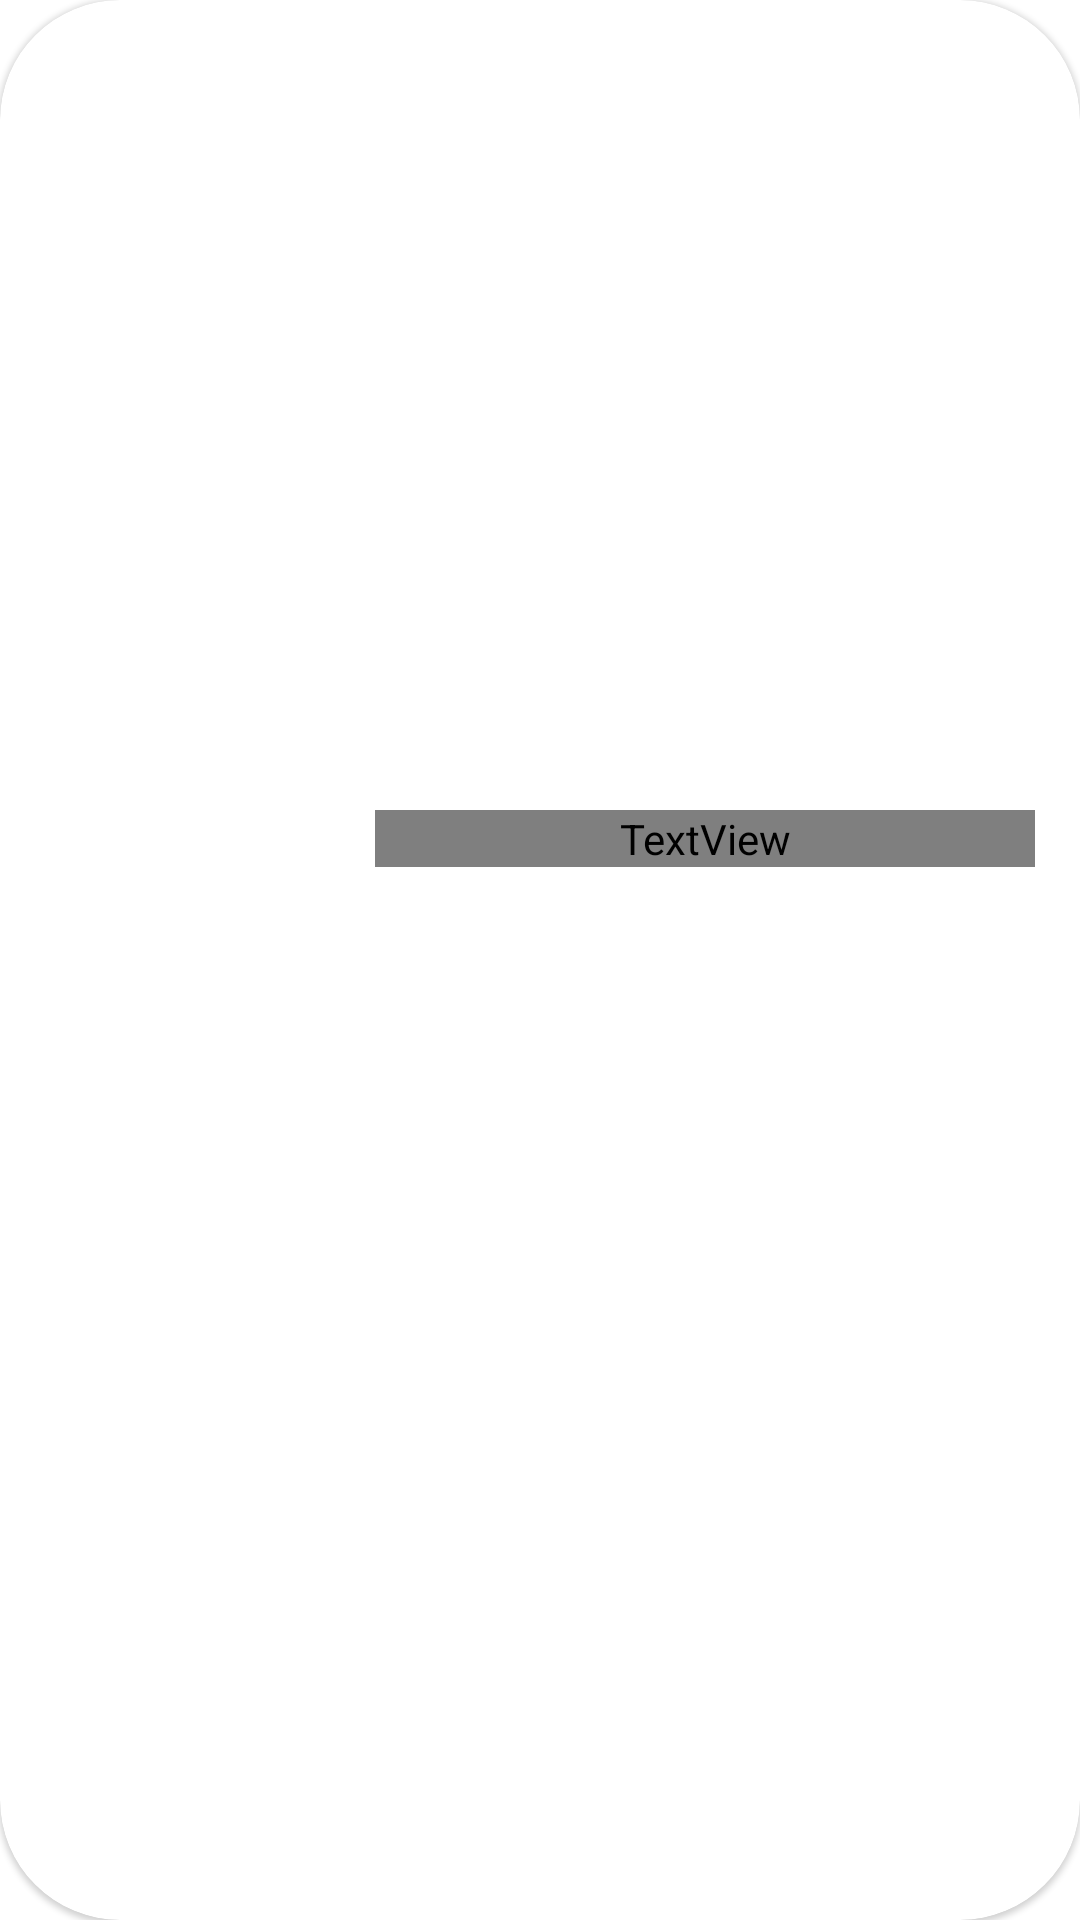

Produce the Android XML layout that renders to this screen, including the resource entries it uses.
<!-- AndroidManifest.xml: application theme Theme.MyApp -->
<!-- res/layout/playlist_view.xml -->
<?xml version="1.0" encoding="utf-8"?>
<com.google.android.material.card.MaterialCardView xmlns:android="http://schemas.android.com/apk/res/android"
    xmlns:app="http://schemas.android.com/apk/res-auto"
    android:layout_width="match_parent"
    android:layout_height="150dp"
    android:layout_margin="10dp"
    app:cardCornerRadius="40dp">


    <RelativeLayout
        android:layout_width="match_parent"
        android:layout_height="match_parent">

        <LinearLayout
            android:layout_width="match_parent"
            android:layout_height="wrap_content"
            android:layout_centerInParent="true"
            android:layout_margin="15dp"
            android:orientation="horizontal">

            <ImageView
                android:id="@+id/playlist_id"
                android:layout_width="100dp"
                android:layout_height="100dp"
                android:src="@mipmap/ic_launcher"/>

            <LinearLayout
                android:layout_width="match_parent"
                android:layout_height="wrap_content"
                android:layout_marginStart="10dp"
                android:orientation="vertical">

                <TextView
                    android:id="@+id/playlist_title"
                    android:layout_width="match_parent"
                    android:layout_height="wrap_content"
                    android:layout_marginBottom="15dp"
                    android:text="Playlist Title"
                    android:textSize="20sp"
                    android:fontFamily="@font/MadimiOne-Regular"/>

                <androidx.recyclerview.widget.RecyclerView
                    android:layout_width="match_parent"
                    android:layout_height="58dp"
                    android:id="@+id/playlist_details_recyclerView"/>

            </LinearLayout>
        </LinearLayout>

    </RelativeLayout>
</com.google.android.material.card.MaterialCardView>
<!-- resources referenced by this layout -->
<resources>
  <style name="Theme.MyApp" parent="Theme.MaterialComponents.Light.NoActionBar">
          <item name="colorPrimary">#D8494646</item>
          <item name="colorPrimaryVariant">@color/blue</item>
          <item name="colorOnPrimary">@color/somewhatBeige</item>
  
          <item name="colorSecondary">@color/orange</item>
          <item name="colorSecondaryVariant">@color/lighterOrange</item>
          <item name="colorOnSecondary">#D8494646</item>
  
          <item name="android:statusBarColor">@color/deepBlue</item>
          <item name="android:navigationBarColor">@color/deepBlue</item>
      </style>
  <color name="blue">#0000FF</color>
  <color name="somewhatBeige">#EAE2B7</color>
  <color name="orange">#F77F00</color>
  <color name="lighterOrange">#FCBF49</color>
  <color name="deepBlue">#003049</color>
</resources>
